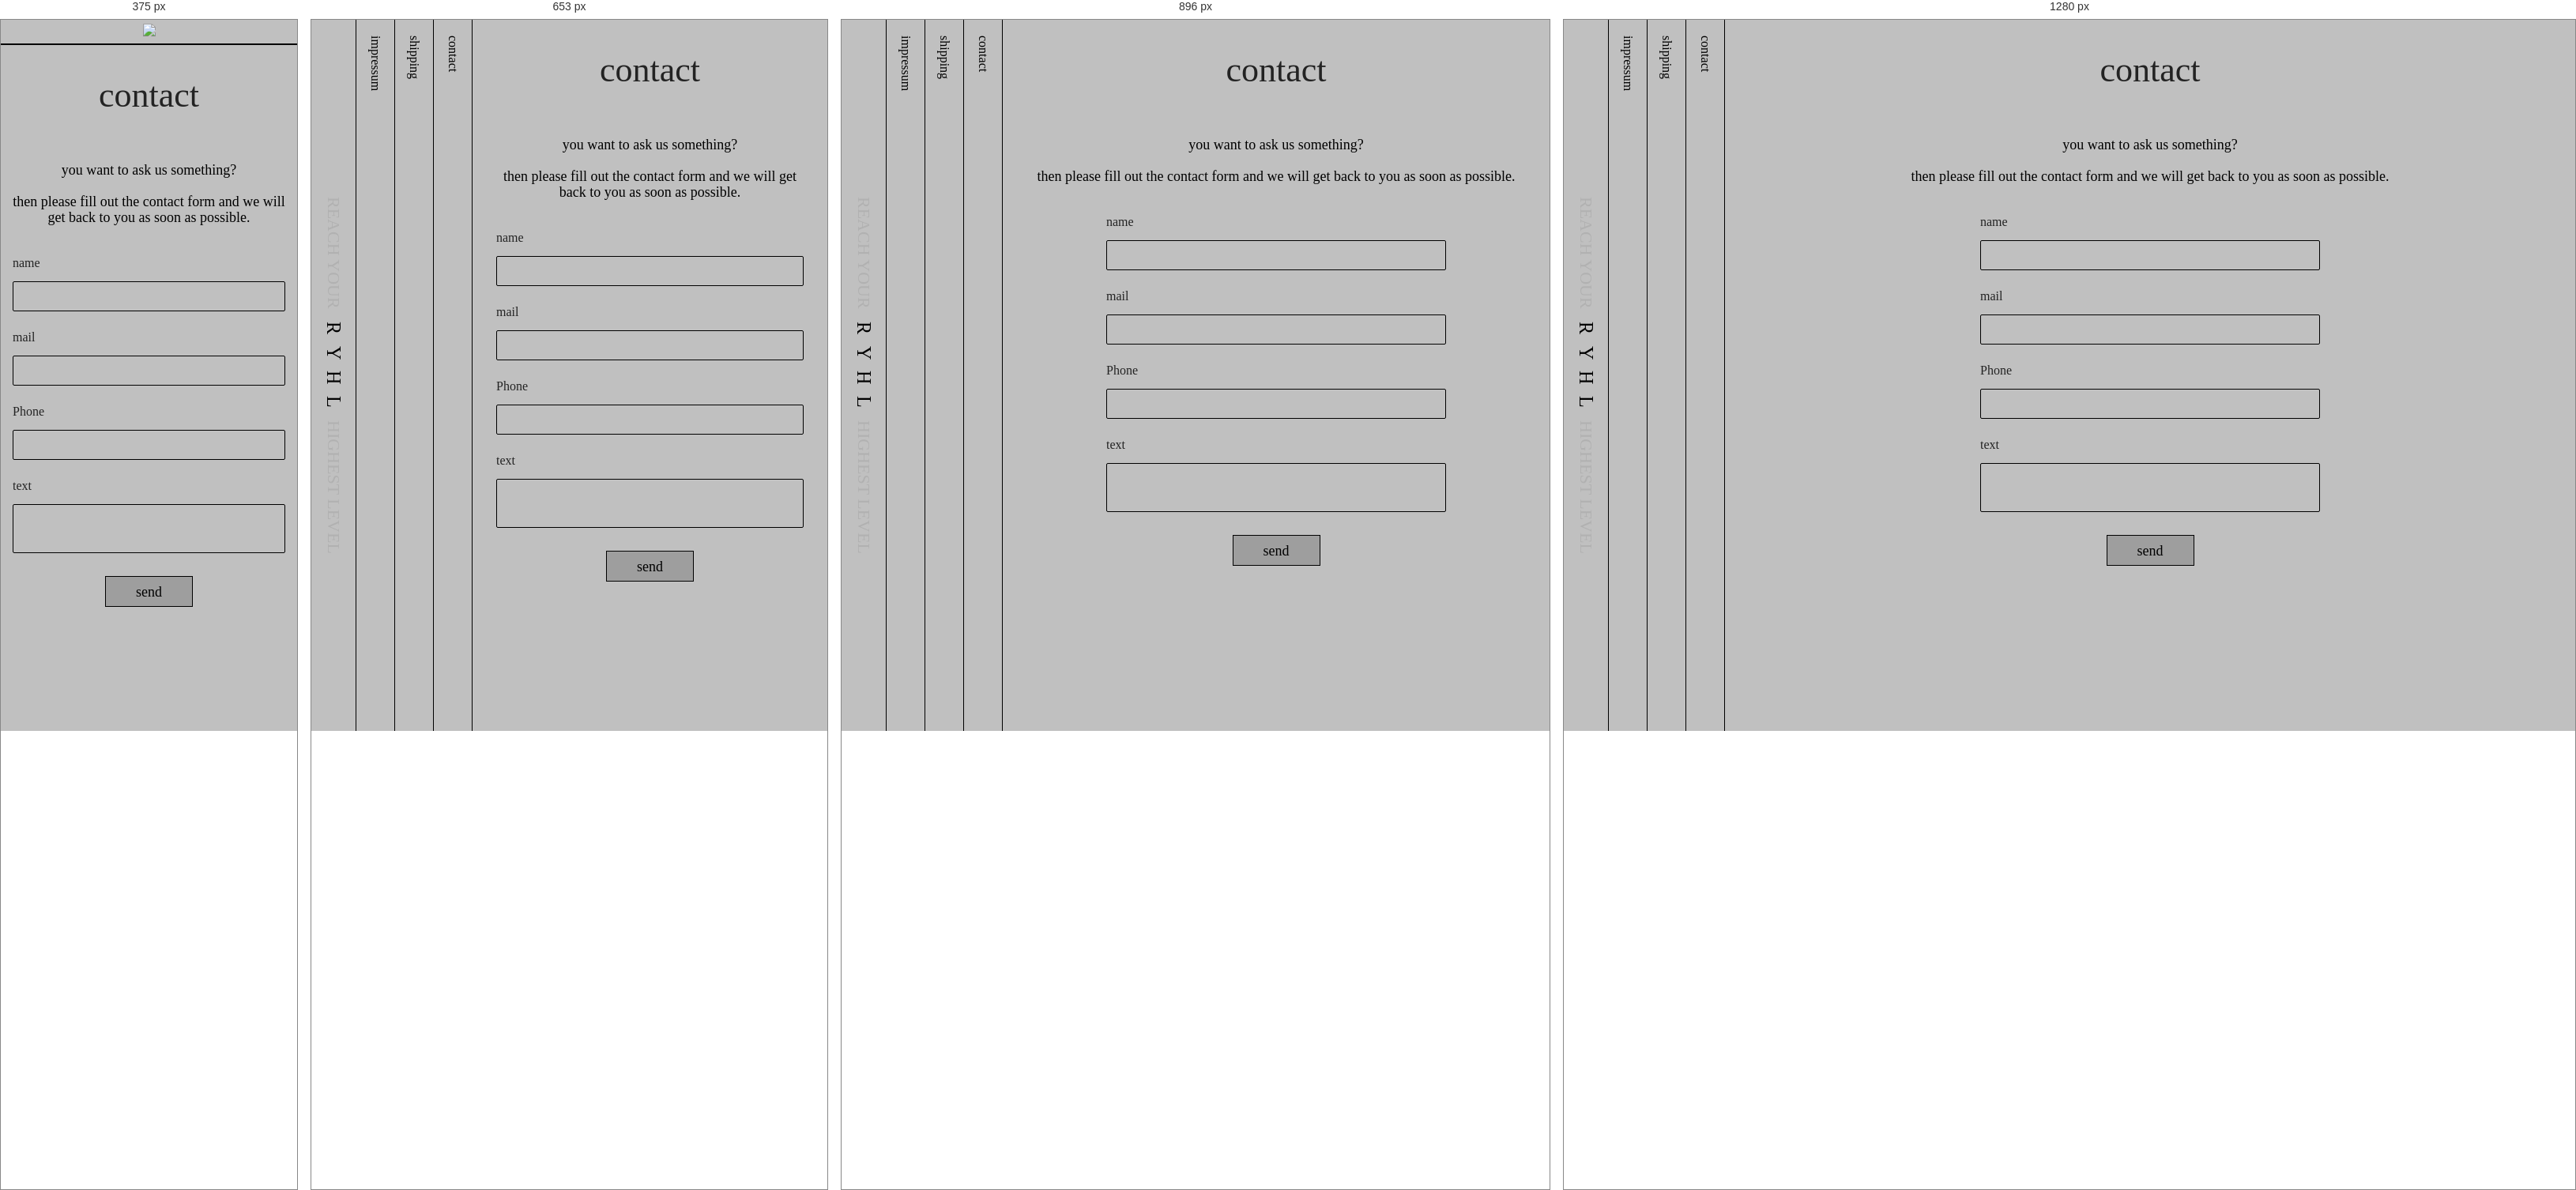
Rendered at 375 px, 653 px, 896 px and 1280 px, left to right.

<!-- file: contact.html -->
<!DOCTYPE html>
<html lang="en">
<head>
    <meta charset="utf-8">
    <meta name="viewport" content="width=device-width, initial-scale=1, shrink-to-fit=no">
    <link rel="stylesheet" type="text/css" href="css/contact.css">

      <link rel="stylesheet" href="https://use.fontawesome.com/releases/v5.3.1/css/all.css" integrity="sha384-mzrmE5qonljUremFsqc01SB46JvROS7bZs3IO2EmfFsd15uHvIt+Y8vEf7N7fWAU" crossorigin="anonymous">
      
      <link rel="preconnect" href="https://fonts.googleapis.com">
<link rel="preconnect" href="https://fonts.gstatic.com" crossorigin>
<link href="https://fonts.googleapis.com/css2?family=Rokkitt:wght@100;200;300;400;500;600;700;800;900&display=swap" rel="stylesheet">
    
<script src="https://ajax.googleapis.com/ajax/libs/jquery/3.5.1/jquery.min.js"></script>   
</head>
<body>
   <section id="greater_then_mobile">
    <section class="contact_page_section">     
      <header>
        <div class="nav_plus_shooping"> 
         <div class="nav_icon"><a class="open_close_nav"><i class="fas fa-bars"></i></a></div>
         <div class="shopping_cart"><i class="fas fa-shopping-bag"></i></div>
        </div>
        <div class="logo"><span>REACH YOUR</span><span class="logo_middle_part"><a href="index.html"><small>R</small><small>Y</small><small>H</small><small>L</small></a></span><span>HIGHEST LEVEL</span></div>
         <div class="insta_icon"><i class="fab fa-instagram"></i></div>
      </header>

      <div class="contact_footer_section">
          <div class="contact_footer">
              <div class="contact_footer_list"><a href="impressum.html">impressum</a></div>
              <div class="contact_footer_list"><a href="shipping.html">shipping</a></div>
              <div class="contact_footer_list"><a href="contact.html">contact</a></div>
          </div>
      </div>
    
    <section class="contact_us_section">
      
          <div class="contact_us_form">
              <h3>contact</h3>
              <div class="contact_form_info">
              <p>you want to ask us something?</p>
              <p>then please fill out the contact form and we will get back to you as soon as possible.</p>
             </div>
             <div class="contact_us_container">
              <form>
                 <div class="contact_us_fields"> 
                 
                    <div class="contact_us_input_field">
                        <label>name</label>
                        <input type="text" placeholder="">
                        </div>
                  <div class="contact_us_input_field">
                  <label>mail</label>
                  <input type="email" placeholder="">
                  </div>
                  <div class="contact_us_input_field">
                  <label>Phone</label>
                  <input type="number" placeholder="">
                  </div>
                  <div class="contact_us_input_field">
                    <label>text</label>
                    <textarea></textarea>
                    </div>
                  <div class="contact_us_submit_btn">
                  <button type="submit">send</button>
                  </div>
                 </div> 
              </form>
            
          </div>
         
        </div>
    </section>
    </section>
</section>



<section class="Mobile_home_section">
    <div class="mobile_header">
        <div class="shopping_cart"><i class="fas fa-shopping-bag"></i></div>
        <div class="logo"><a href="index.html"><img src="image/mobile_logo.png"></a></div>
        <div class="nav_icon"><a class="open_close_nav"><i class="fas fa-bars"></i></a></div>
    </div>

    <section class="contact_us_section">
      
        <div class="contact_us_form">
            <h3>
              contact
              <a href="index.html"><i class="fas fa-arrow-left"></i></a>   
            </h3>
            <div class="contact_form_info">
            <p>you want to ask us something?</p>
            <p>then please fill out the contact form and we will get back to you as soon as possible.</p>
           </div>
           <div class="contact_us_container">
            <form>
               <div class="contact_us_fields"> 
               
                  <div class="contact_us_input_field">
                      <label>name</label>
                      <input type="text" placeholder="">
                      </div>
                <div class="contact_us_input_field">
                <label>mail</label>
                <input type="email" placeholder="">
                </div>
                <div class="contact_us_input_field">
                <label>Phone</label>
                <input type="number" placeholder="">
                </div>
                <div class="contact_us_input_field">
                  <label>text</label>
                  <textarea></textarea>
                  </div>
                <div class="contact_us_submit_btn">
                <button type="submit">send</button>
                </div>
               </div> 
            </form>
          
        </div>
       
      </div>
  </section>
</section>    




<!-- responsive nav start -->
<section class="responsive_nav_bar">
  
  <section class="responsive_nav_page_section">     
    <div class="responsive_header">
    
       <div class="responsive_nav_icon"><a class="open_close_nav"><i class="fas fa-times"></i></a></div>
  
      <div class="responsive_logo"><span>REACH YOUR</span><span class="responsive_logo_middle_part"><a href="index.html"><small>R</small><small>Y</small><small>H</small><small>L</small></a></span><span>HIGHEST LEVEL</span></div>
       
      <div class="responsive_insta_icon"><i class="fab fa-instagram"></i></div>
    </div>

     <section class="responsive_nav_details">
       <div class="responsive_nav_details_secion_one">
        <span><a href="index.html">start</a></span>
        <span><a href="raffle.html">RAFFLE</a></span>
         <span> <a href="sneaker.html">SNEAKERS</a></span>
           <span> <a href="sign_up.html">Sign up</a></span>
           <span> <a href="account_setting.html">Account</a></span>
             <span><a href="login.html">login</a></span>
       </div>
       <div class="responsive_nav_details_secion_two">
           <ul>
             <li><a href="impressum.html">IMPRESSUM</a></li>
             <li><a href="shipping.html">SHIPPING</a></li>
             <li><a href="contact.html">CONTACT</a></li>
           </ul>
         </div>
         <div class="responsive_nav_details_secion_three">
          <ul>
            <li><a href="privacy.html">privacy</a></li>
            <li><a href="agb.html">agb</a></li>
          </ul>
        </div>
     </section>


    </section>

</section>
<!-- responsive nav end -->

<script src="script/custom.js"></script>




</body>
</html>    


/* @media block from css/contact.css */
@media (min-width: 768px) and (max-width: 1024px) {
    header {
        height: 100%;
    }
    header .logo{
        padding: 15px 0px;
    }
    .contact_footer {
        height: 100%;
    }
    .contact_us_section {
        height: 100%;
    }
    .responsive_nav_details_secion_two{
        position: unset;
    }
    .responsive_nav_details_secion_three{
        position: unset;
    }
}

/* @media block from css/contact.css */
@media (max-width: 767px){
    header {
        height: 100%;
    }
    header .logo{
        padding: 15px 0px;
    }
    .contact_footer {
        height: 100%;
    }
    .contact_us_section {
        height: 100%;
    }
    .responsive_nav_details_secion_two{
        position: unset;
    }
    .responsive_nav_details_secion_three{
        position: unset;
    }
}

/* @media block from css/contact.css */
@media (max-width: 540px){
    .Mobile_home_section{
       display: block;
       visibility: visible;
    }
    #greater_then_mobile{
        display: none;
        visibility:hidden;
    }
    .contact_us_section{
     padding: 0px 15px;
      height: 100%;
      padding-top: 40px;
    }


     
    .responsive_nav_details_secion_one {
        padding-left: 25px;
    } 
    .responsive_nav_details_secion_one a {
        font-size: 40px;
        margin-bottom: 16px;
    }
    .responsive_nav_details_secion_two {
        float: left;
        padding: 0px 10px;
    }.responsive_nav_details_secion_two ul{
        flex-direction: column;
        text-align: right;
    }
    .responsive_nav_details_secion_two ul li {
        padding-bottom: 10px;
    }
    .responsive_nav_details_secion_three {
        float: left;
        padding: 0px 10px;
    }
    .responsive_nav_details_secion_three ul {
        flex-direction: column;
        text-align: right;
    }
    .responsive_nav_details_secion_three ul li {
        padding: 0px 15px;
    } 
   
}